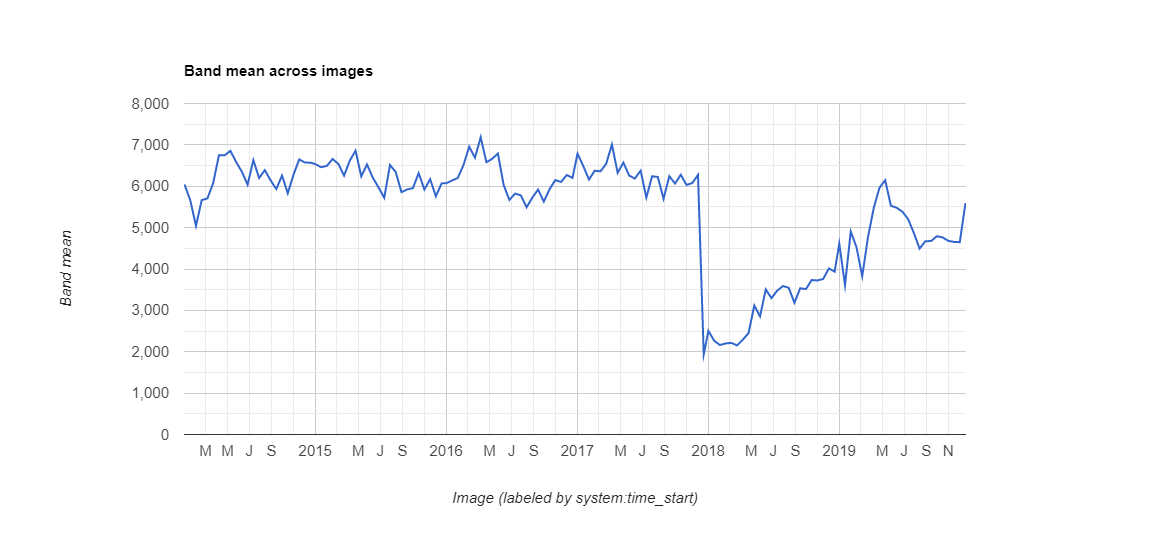

Source data for this figure (header and first rows):
datetime, NDVI, label1, label2, label3
2014-01-01, 0.6043, 0.0, 0.0, 0.0
2014-01-17, 0.5665, 0.0, 0.0, 0.0
2014-02-02, 0.5042, 0.0, 0.0, 0.0
2014-02-18, 0.5664, 0.0, 0.0, 0.0
2014-03-06, 0.5707, 0.0, 0.0, 0.0
2014-03-22, 0.6077, 0.0, 0.0, 0.0
2014-04-07, 0.6748, 0.0, 0.0, 0.0
2014-04-23, 0.6747, 0.0, 0.0, 0.0
2014-05-09, 0.6856, 0.0, 0.0, 0.0
2014-05-25, 0.6587, 0.0, 0.0, 0.0
2014-06-10, 0.6351, 0.0, 0.0, 0.0
2014-06-26, 0.6039, 0.0, 0.0, 0.0
2014-07-12, 0.6632, 0.0, 0.0, 0.0
2014-07-28, 0.6199, 0.0, 0.0, 0.0
2014-08-13, 0.6389, 0.0, 0.0, 0.0
2014-08-29, 0.6144, 0.0, 0.0, 0.0
2014-09-14, 0.5932, 0.0, 0.0, 0.0
2014-09-30, 0.6258, 0.0, 0.0, 0.0
2014-10-16, 0.5832, 0.0, 0.0, 0.0
2014-11-01, 0.6279, 0.0, 0.0, 0.0
2014-11-17, 0.6649, 0.0, 0.0, 0.0
2014-12-03, 0.6572, 0.0, 0.0, 0.0
2014-12-19, 0.657, 0.0, 0.0, 0.0
2015-01-01, 0.6535, 0.0, 0.0, 0.0
2015-01-17, 0.646, 0.0, 0.0, 0.0
2015-02-02, 0.6492, 0.0, 0.0, 0.0
2015-02-18, 0.6659, 0.0, 0.0, 0.0
2015-03-06, 0.6539, 0.0, 0.0, 0.0
2015-03-22, 0.6257, 0.0, 0.0, 0.0
2015-04-07, 0.662, 0.0, 0.0, 0.0
2015-04-23, 0.6859, 0.0, 0.0, 0.0
2015-05-09, 0.6239, 0.0, 0.0, 0.0
2015-05-25, 0.6526, 0.0, 0.0, 0.0
2015-06-10, 0.6208, 0.0, 0.0, 0.0
2015-06-26, 0.5975, 0.0, 0.0, 0.0
2015-07-12, 0.572, 0.0, 0.0, 0.0
2015-07-28, 0.6513, 0.0, 0.0, 0.0
2015-08-13, 0.6346, 0.0, 0.0, 0.0
2015-08-29, 0.5858, 0.0, 0.0, 0.0
2015-09-14, 0.5922, 0.0, 0.0, 0.0
2015-09-30, 0.5955, 0.0, 0.0, 0.0
2015-10-16, 0.6316, 0.0, 0.0, 0.0
2015-11-01, 0.5921, 0.0, 0.0, 0.0
2015-11-17, 0.6169, 0.0, 0.0, 0.0
2015-12-03, 0.5759, 0.0, 0.0, 0.0
2015-12-19, 0.6069, 0.0, 0.0, 0.0
2016-01-01, 0.6072, 0.0, 0.0, 0.0
2016-01-17, 0.6139, 0.0, 0.0, 0.0
2016-02-02, 0.6199, 0.0, 0.0, 0.0
2016-02-18, 0.6511, 0.0, 0.0, 0.0
2016-03-05, 0.6956, 0.0, 0.0, 0.0
2016-03-21, 0.6689, 0.0, 0.0, 0.0
2016-04-06, 0.7184, 0.0, 0.0, 0.0
2016-04-22, 0.658, 0.0, 0.0, 0.0
2016-05-08, 0.6663, 0.0, 0.0, 0.0
2016-05-24, 0.6792, 0.0, 0.0, 0.0
2016-06-09, 0.6031, 0.0, 0.0, 0.0
2016-06-25, 0.5669, 0.0, 0.0, 0.0
2016-07-11, 0.5822, 0.0, 0.0, 0.0
2016-07-27, 0.578, 0.0, 0.0, 0.0
... 78 more rows
